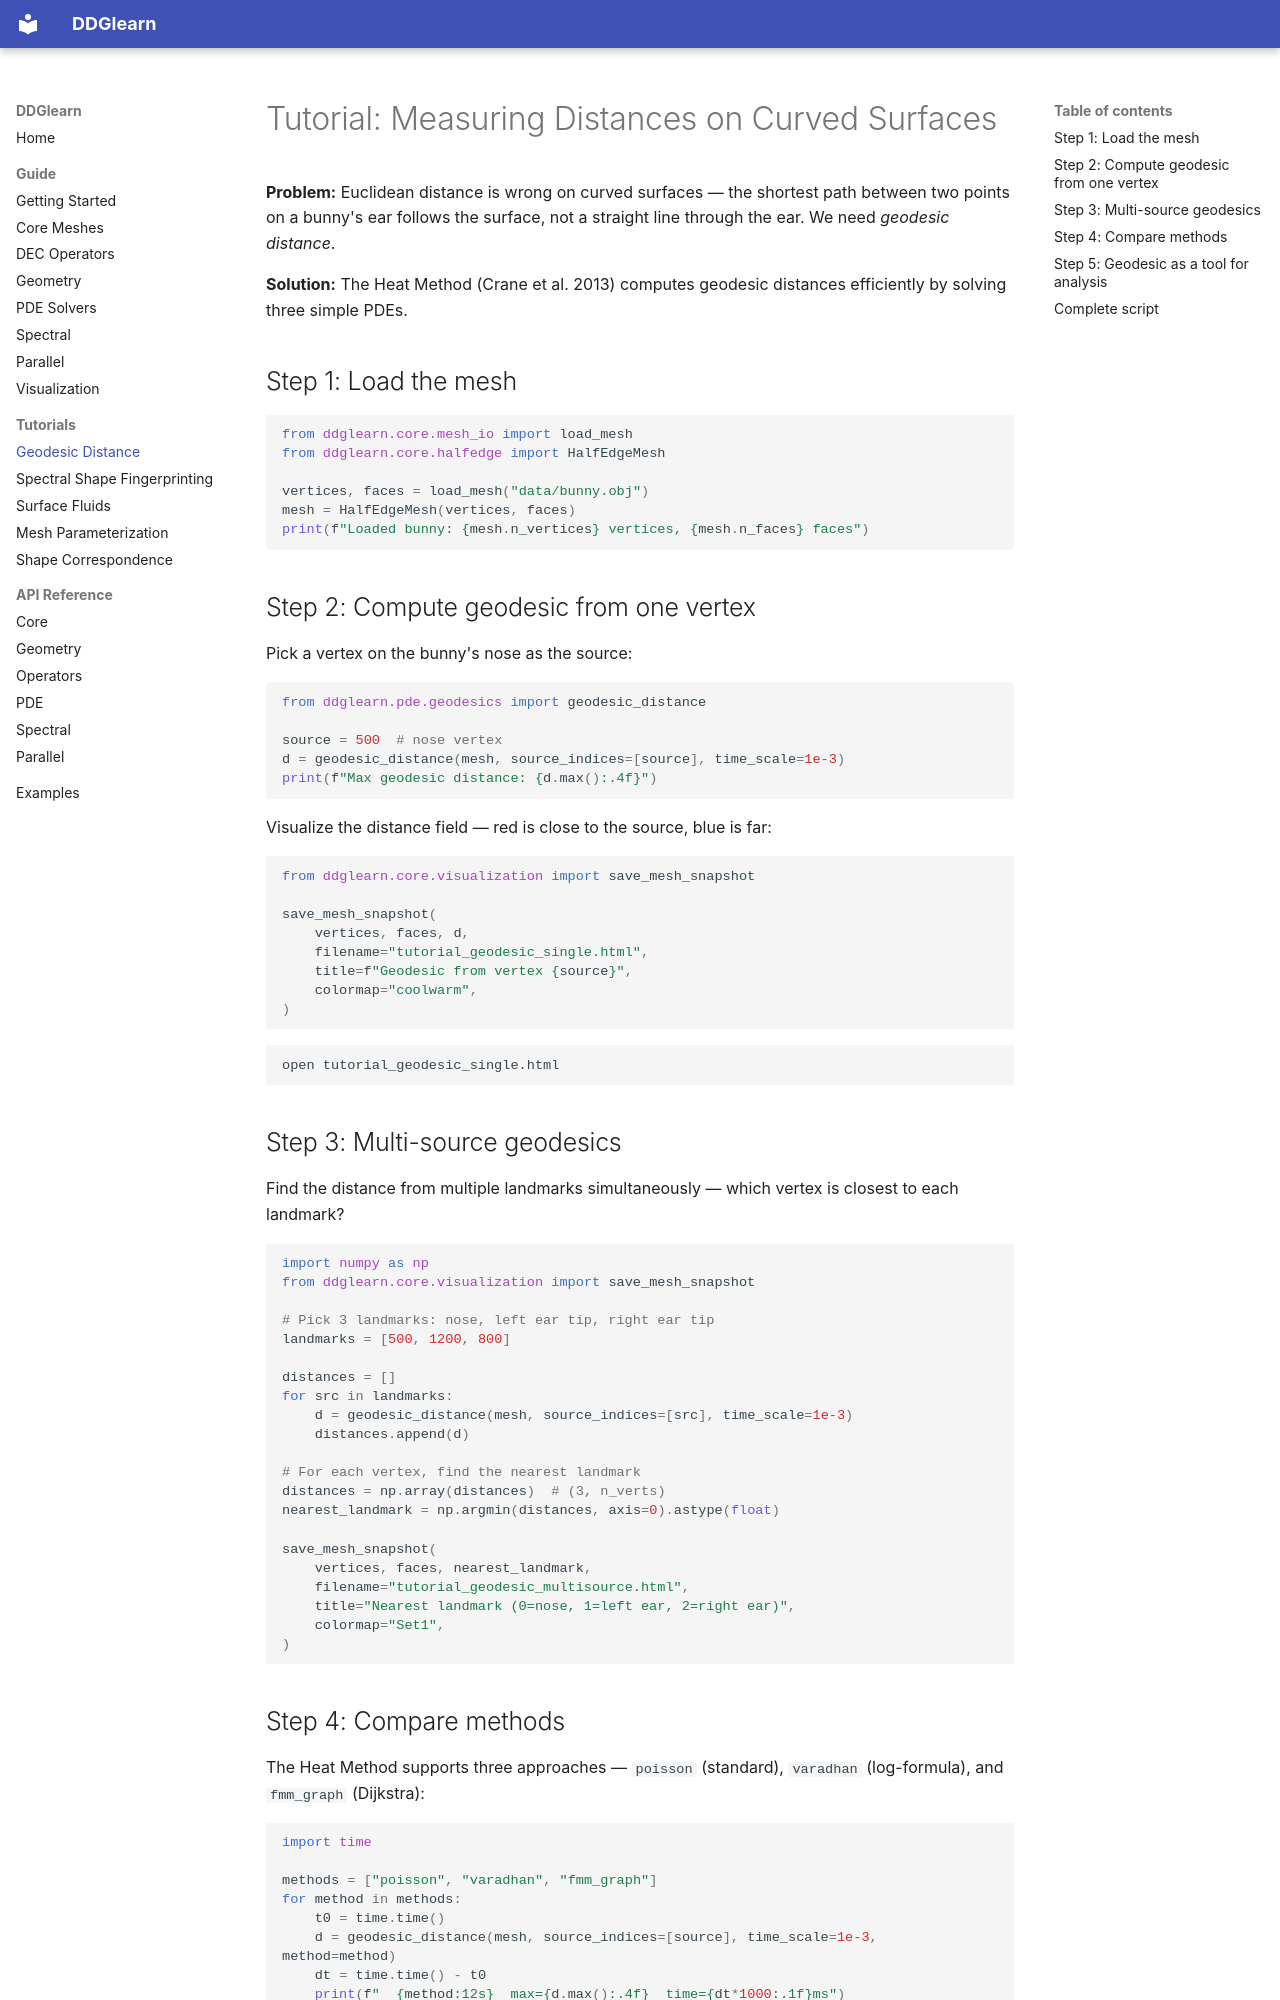

repository: ajeetkbhardwaj/ddglearn · page: tutorials/geodesic-distance/index.html · generator: mkdocs

# Tutorial: Measuring Distances on Curved Surfaces

**Problem:** Euclidean distance is wrong on curved surfaces — the shortest path between two points on a bunny's ear follows the surface, not a straight line through the ear. We need *geodesic distance*.

**Solution:** The Heat Method (Crane et al. 2013) computes geodesic distances efficiently by solving three simple PDEs.

## Step 1: Load the mesh

```python
from ddglearn.core.mesh_io import load_mesh
from ddglearn.core.halfedge import HalfEdgeMesh

vertices, faces = load_mesh("data/bunny.obj")
mesh = HalfEdgeMesh(vertices, faces)
print(f"Loaded bunny: {mesh.n_vertices} vertices, {mesh.n_faces} faces")
```

## Step 2: Compute geodesic from one vertex

Pick a vertex on the bunny's nose as the source:

```python
from ddglearn.pde.geodesics import geodesic_distance

source = 500  # nose vertex
d = geodesic_distance(mesh, source_indices=[source], time_scale=1e-3)
print(f"Max geodesic distance: {d.max():.4f}")
```

Visualize the distance field — red is close to the source, blue is far:

```python
from ddglearn.core.visualization import save_mesh_snapshot

save_mesh_snapshot(
    vertices, faces, d,
    filename="tutorial_geodesic_single.html",
    title=f"Geodesic from vertex {source}",
    colormap="coolwarm",
)
```

```bash
open tutorial_geodesic_single.html
```

## Step 3: Multi-source geodesics

Find the distance from multiple landmarks simultaneously — which vertex is closest to each landmark?

```python
import numpy as np
from ddglearn.core.visualization import save_mesh_snapshot

# Pick 3 landmarks: nose, left ear tip, right ear tip
landmarks = [500, 1200, 800]

distances = []
for src in landmarks:
    d = geodesic_distance(mesh, source_indices=[src], time_scale=1e-3)
    distances.append(d)

# For each vertex, find the nearest landmark
distances = np.array(distances)  # (3, n_verts)
nearest_landmark = np.argmin(distances, axis=0).astype(float)

save_mesh_snapshot(
    vertices, faces, nearest_landmark,
    filename="tutorial_geodesic_multisource.html",
    title="Nearest landmark (0=nose, 1=left ear, 2=right ear)",
    colormap="Set1",
)
```
